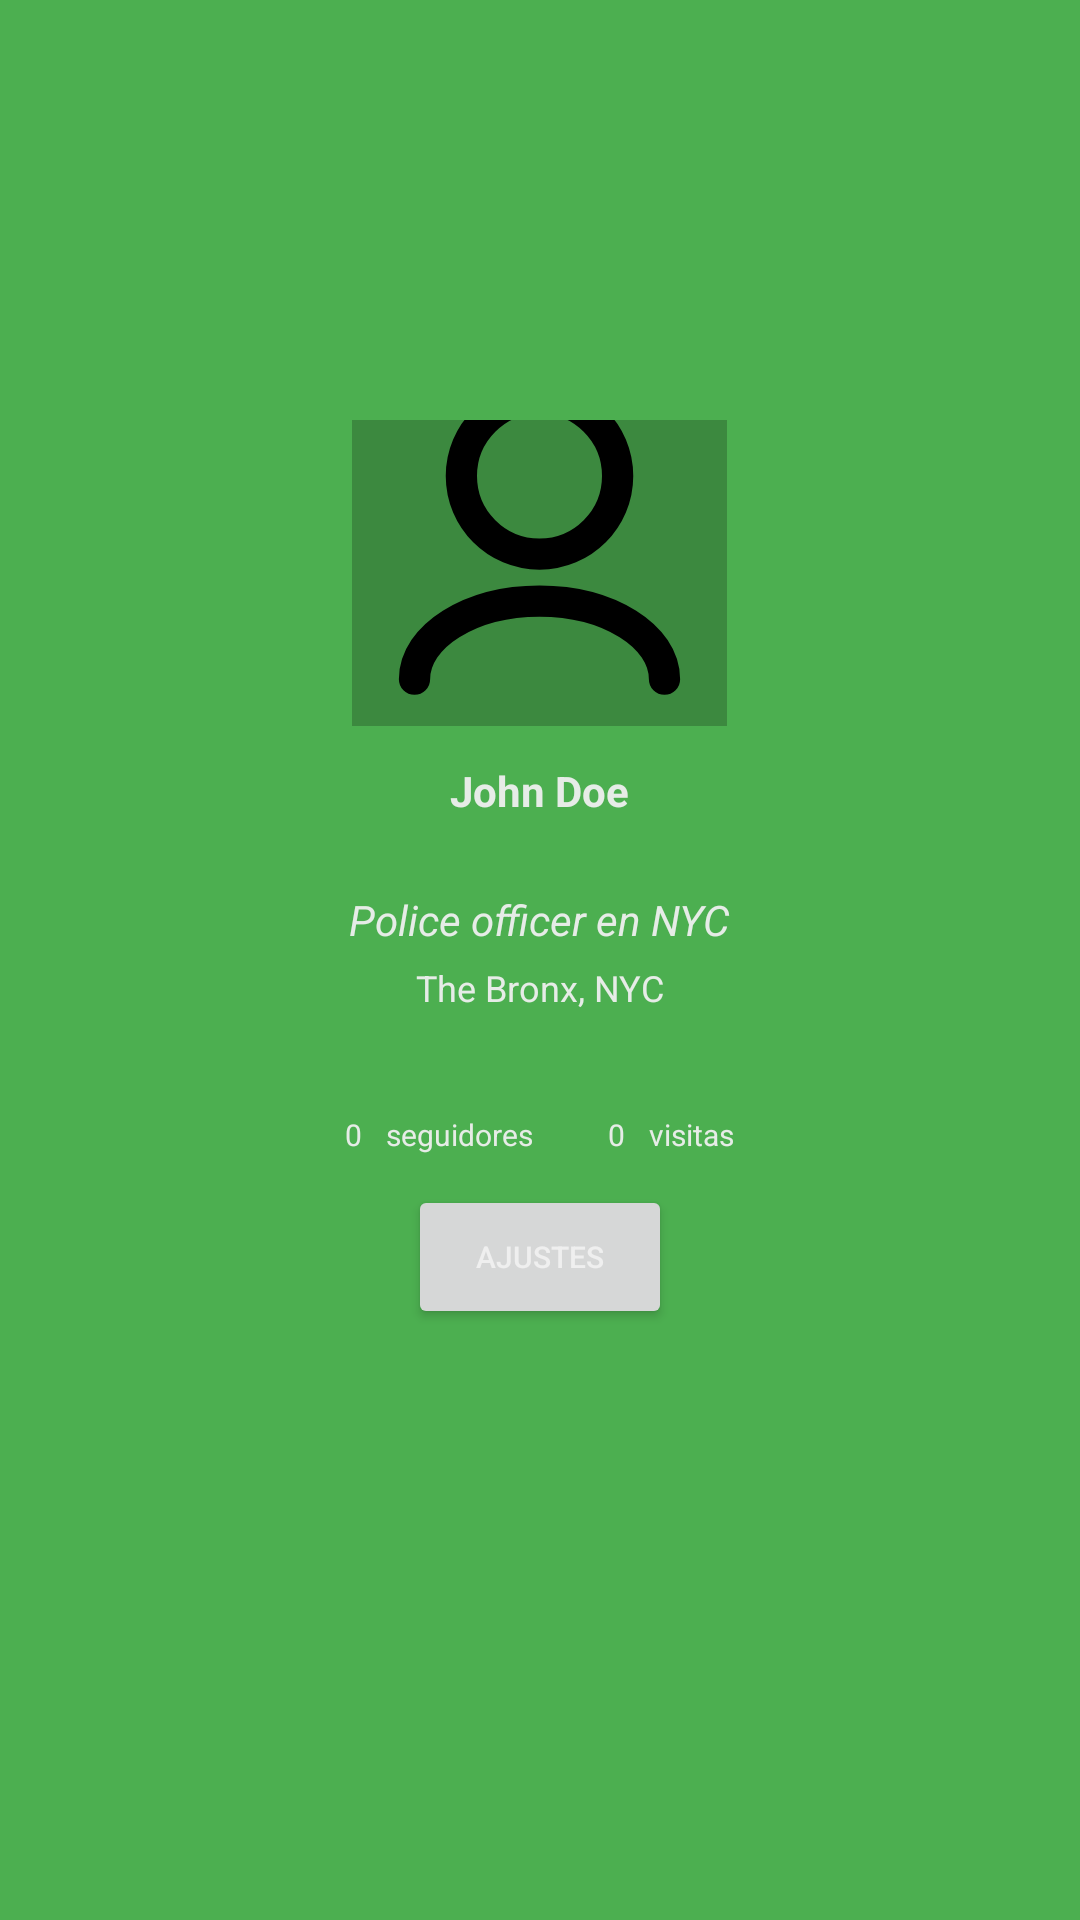

Android layout source for this screen:
<!-- AndroidManifest.xml: application theme Theme.Plantplanner_light_1 -->
<!-- res/layout/fragment_profile.xml -->
<?xml version="1.0" encoding="utf-8"?>
<FrameLayout xmlns:android="http://schemas.android.com/apk/res/android"
    xmlns:tools="http://schemas.android.com/tools"
    android:layout_width="match_parent"
    android:layout_height="match_parent"
    tools:context=".ui.ProfileFragment">

    <LinearLayout
        android:layout_width="match_parent"
        android:layout_height="wrap_content"
        android:orientation="vertical"
        android:layout_marginTop="140sp"
        android:gravity="center">

        <ImageView
            android:layout_width="125sp"
            android:layout_height="135sp"
            android:src="@drawable/profile_icon"
            android:scaleType="fitEnd"
            android:background="@color/cardview_shadow_start_color"/>

        <TextView
            android:id="@+id/username_text"
            android:layout_width="wrap_content"
            android:layout_height="wrap_content"
            android:layout_marginTop="12sp"
            android:textStyle="bold"
            android:text="@string/john_doe"/>

        <TextView
            android:layout_width="wrap_content"
            android:layout_height="wrap_content"
            android:layout_marginTop="24sp"
            android:textStyle="italic"
            android:text="@string/police_officer_at_nyc" />

        <TextView
            android:layout_width="wrap_content"
            android:layout_height="wrap_content"
            android:layout_marginTop="5sp"
            android:textSize="12sp"
            android:text="@string/the_bronx_nyc"/>

        <LinearLayout
            android:layout_width="wrap_content"
            android:layout_height="wrap_content"
            android:layout_marginTop="34sp"
            android:orientation="horizontal" >

            <LinearLayout
                android:layout_width="wrap_content"
                android:layout_height="wrap_content"
                android:layout_marginRight="25sp"
                android:orientation="horizontal" >

                <TextView
                    android:id="@+id/followers_tv"
                    android:layout_width="wrap_content"
                    android:layout_height="wrap_content"
                    android:textSize="10sp"
                    android:layout_marginRight="8sp"
                    android:text="0" />

                <TextView
                    android:layout_width="wrap_content"
                    android:layout_height="wrap_content"
                    android:textSize="10sp"
                    android:text="@string/followers" />

            </LinearLayout>

            <LinearLayout
                android:layout_width="wrap_content"
                android:layout_height="wrap_content"
                android:orientation="horizontal" >

                <TextView
                    android:id="@+id/views_tv"
                    android:layout_width="wrap_content"
                    android:layout_height="wrap_content"
                    android:textSize="10sp"
                    android:layout_marginRight="8sp"
                    android:text="0" />

                <TextView
                    android:layout_width="wrap_content"
                    android:layout_height="wrap_content"
                    android:textSize="10sp"
                    android:text="@string/views" />

            </LinearLayout>

        </LinearLayout>

        <Button
            android:id="@+id/access_settings_btn"
            android:layout_width="wrap_content"
            android:layout_height="wrap_content"
            android:layout_marginTop="10sp"
            android:textSize="10dp"
            android:text="@string/settings" />


        <view class="androidx.appcompat.app.AlertController$RecycleListView"
            android:layout_width="match_parent"
            android:layout_marginTop="30sp"
            android:layout_height="200sp">


        </view>

    </LinearLayout>

</FrameLayout>
<!-- resources referenced by this layout -->
<resources>
  <!-- drawable profile_icon (drawable) -->
  <vector xmlns:android="http://schemas.android.com/apk/res/android"
      android:width="800dp"
      android:height="800dp"
      android:viewportWidth="24"
      android:viewportHeight="24">
    <path
        android:pathData="M20,21C20,18.239 16.418,16 12,16C7.582,16 4,18.239 4,21M12,13C9.239,13 7,10.761 7,8C7,5.239 9.239,3 12,3C14.761,3 17,5.239 17,8C17,10.761 14.761,13 12,13Z"
        android:strokeLineJoin="round"
        android:strokeWidth="2"
        android:fillColor="#00000000"
        android:strokeColor="#000000"
        android:strokeLineCap="round"/>
  </vector>
  <string name="followers">seguidores</string>
  <string name="john_doe">John Doe</string>
  <string name="police_officer_at_nyc">Police officer en NYC</string>
  <string name="settings">Ajustes</string>
  <string name="the_bronx_nyc">The Bronx, NYC</string>
  <string name="views">visitas</string>
  <style name="Theme.Plantplanner_light_1" parent="Theme.MaterialComponents.DayNight.DarkActionBar">
          
          <item name="colorPrimary">@color/ice</item>
          <item name="colorPrimaryVariant">@color/blue_green_dark</item>
          <item name="colorOnPrimary">@color/white</item>
          
          <item name="colorSecondary">@color/blue_green_light</item>
          <item name="colorSecondaryVariant">@color/blue_green_light</item>
          <item name="colorOnSecondary">@color/black</item>
          
          <item name="android:statusBarColor" tools:targetApi="21">?attr/colorPrimaryVariant</item>
          
          <item name="android:textColor">@color/white</item>
          <item name="android:textColorSecondary">@color/black</item>
          <item name="android:windowBackground">@color/blue_green_dark</item>
          <item name="hintTextColor">@color/hint_text</item>
          <item name="colorAccent">@color/blue_green_darker</item>
          <item name="colorTertiary">@color/blue_green_3</item>
      </style>
  <color name="ice">#068543</color>
  <color name="blue_green_dark">#4CAF50</color>
  <color name="white">#F0F0F0F0</color>
  <color name="blue_green_light">#16CC98</color>
  <color name="black">#0F0F0F0F</color>
  <color name="hint_text">#590A0D0B</color>
  <color name="blue_green_darker">#4E8071</color>
  <color name="blue_green_3">#65A693</color>
</resources>
